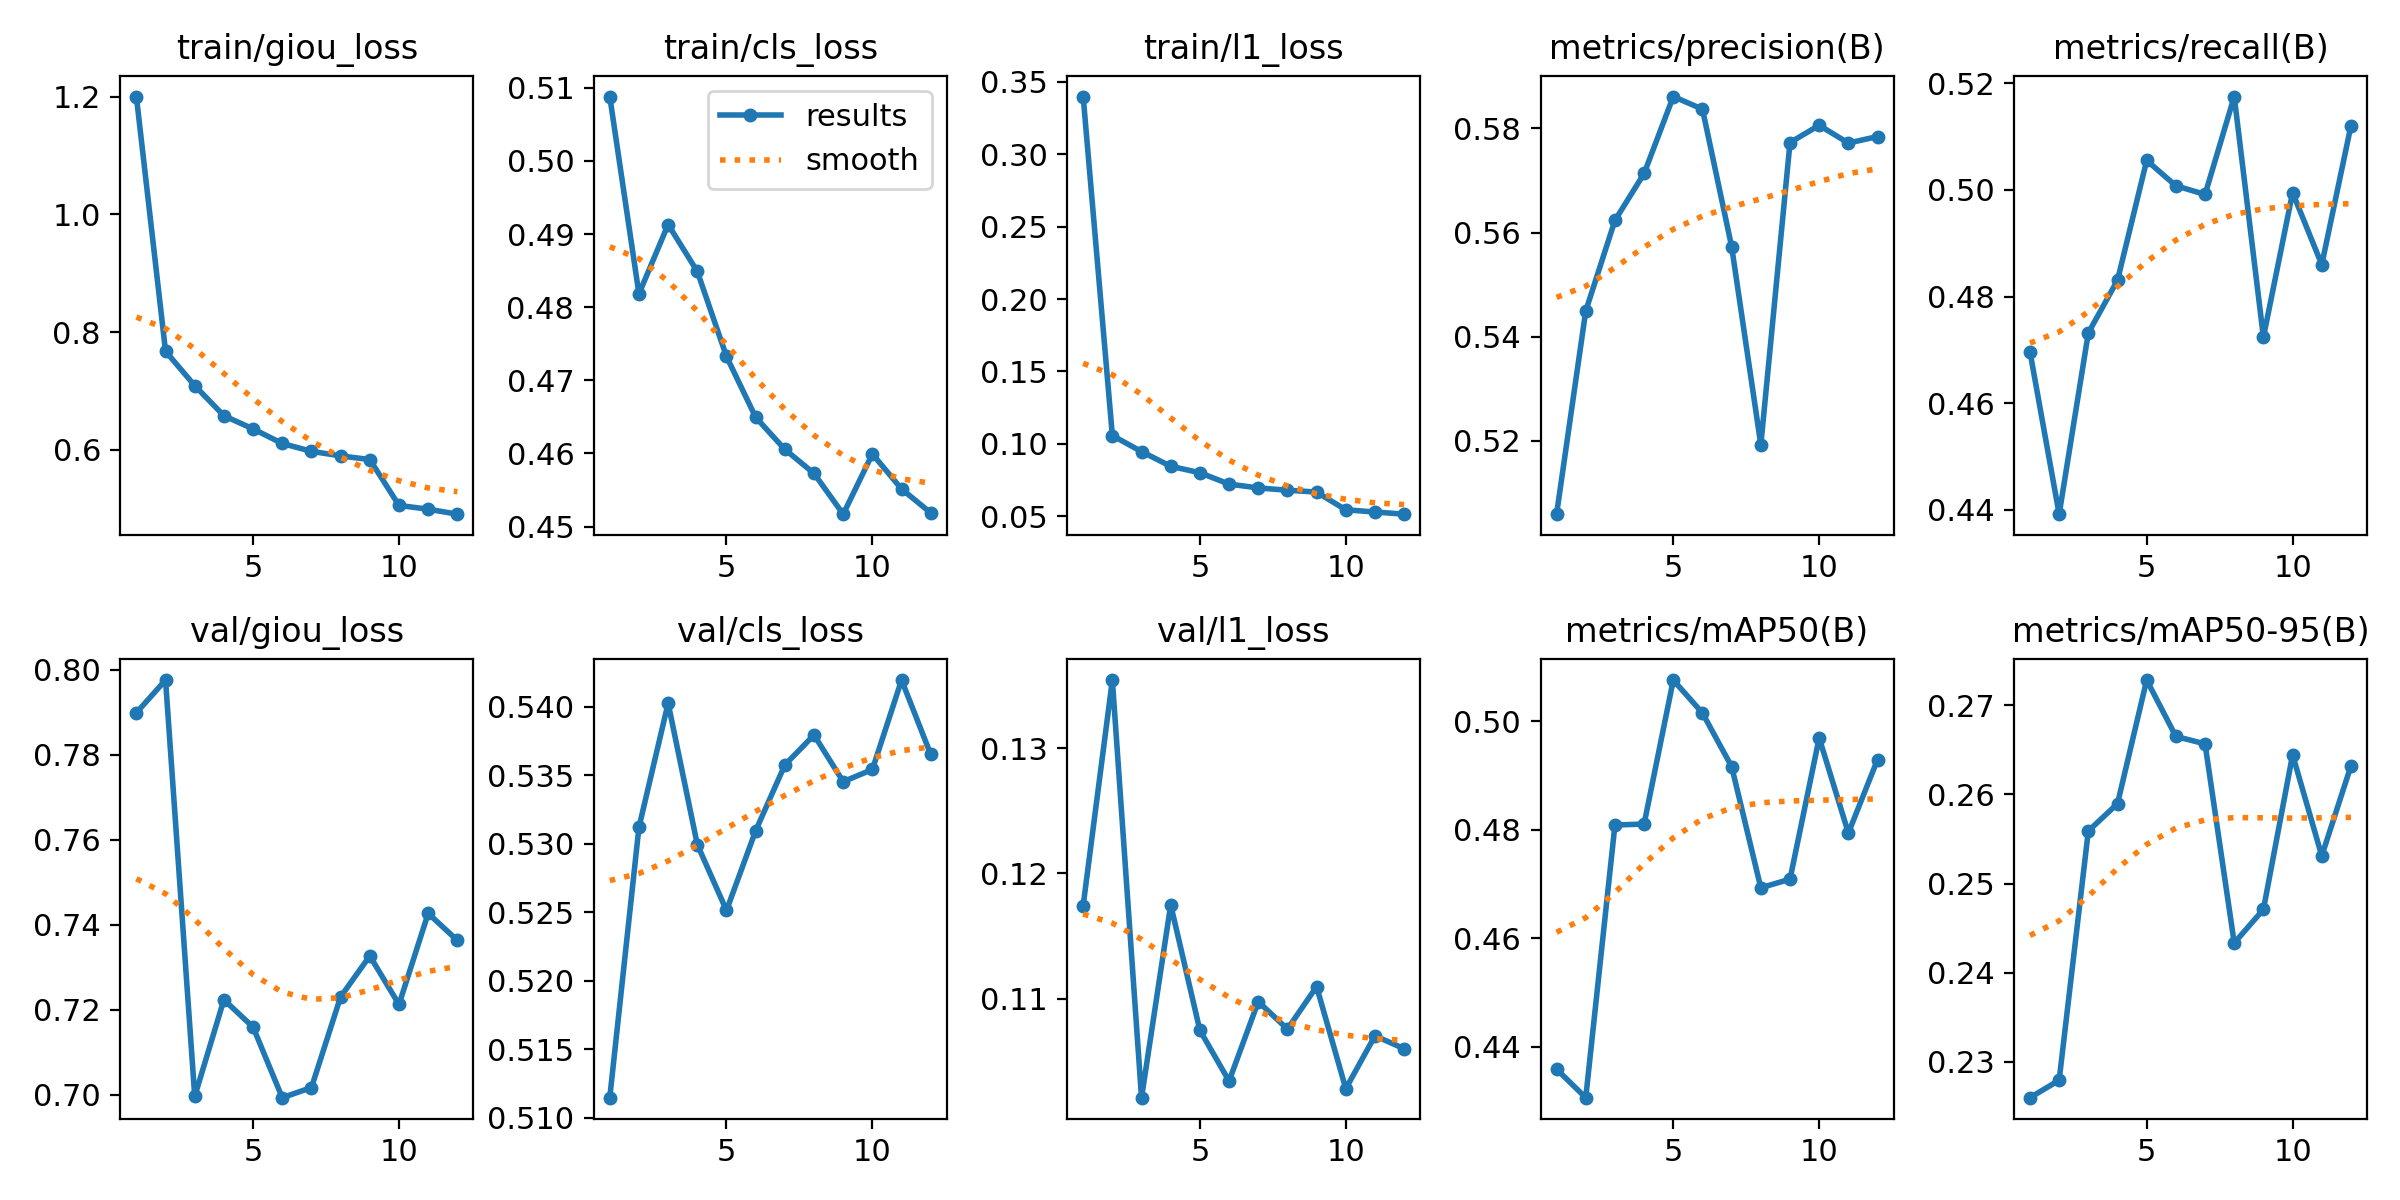

The data file committed next to this chart (first rows):
epoch, time, train/giou_loss, train/cls_loss, train/l1_loss, metrics/precision(B), metrics/recall(B), metrics/mAP50(B), metrics/mAP50-95(B), val/giou_loss, val/cls_loss, val/l1_loss, lr/pg0, lr/pg1, lr/pg2
1, 525.9, 1.2, 0.5088, 0.3397, 0.5059, 0.4697, 0.4359, 0.226, 0.7899, 0.5115, 0.1174, 0.0002772, 0.0002772, 0.0002772
2, 1049, 0.7676, 0.4818, 0.1058, 0.545, 0.4392, 0.4307, 0.2279, 0.7976, 0.5312, 0.1354, 0.0005091, 0.0005091, 0.0005091
3, 1571, 0.7092, 0.4913, 0.09474, 0.5623, 0.4732, 0.4808, 0.2559, 0.6997, 0.5403, 0.1021, 0.0006951, 0.0006951, 0.0006951
4, 2092, 0.658, 0.4849, 0.08459, 0.5713, 0.483, 0.481, 0.259, 0.7224, 0.53, 0.1175, 0.0006268, 0.0006268, 0.0006268
5, 2613, 0.6357, 0.4733, 0.08014, 0.5861, 0.5055, 0.5075, 0.2728, 0.7159, 0.5251, 0.1075, 0.0005581, 0.0005581, 0.0005581
6, 3134, 0.6109, 0.4649, 0.0723, 0.5837, 0.5008, 0.5015, 0.2665, 0.6994, 0.531, 0.1034, 0.0004894, 0.0004894, 0.0004894
7, 3654, 0.5976, 0.4606, 0.06965, 0.5573, 0.4991, 0.4916, 0.2657, 0.7017, 0.5358, 0.1098, 0.0004207, 0.0004207, 0.0004207
8, 4175, 0.5899, 0.4573, 0.06808, 0.5192, 0.5175, 0.4693, 0.2433, 0.7231, 0.538, 0.1076, 0.0003519, 0.0003519, 0.0003519
9, 4697, 0.5836, 0.4517, 0.06678, 0.5773, 0.4724, 0.4709, 0.2471, 0.7327, 0.5345, 0.111, 0.0002832, 0.0002832, 0.0002832
10, 5213, 0.5057, 0.4599, 0.05455, 0.5806, 0.4995, 0.4969, 0.2645, 0.7213, 0.5354, 0.1028, 0.0002145, 0.0002145, 0.0002145
11, 5729, 0.4993, 0.4551, 0.05305, 0.5772, 0.486, 0.4794, 0.2531, 0.7427, 0.542, 0.107, 0.0001458, 0.0001458, 0.0001458
12, 6243, 0.4909, 0.4519, 0.05154, 0.5784, 0.512, 0.4929, 0.2632, 0.7364, 0.5365, 0.106, 7.70525e-05, 7.70525e-05, 7.70525e-05
